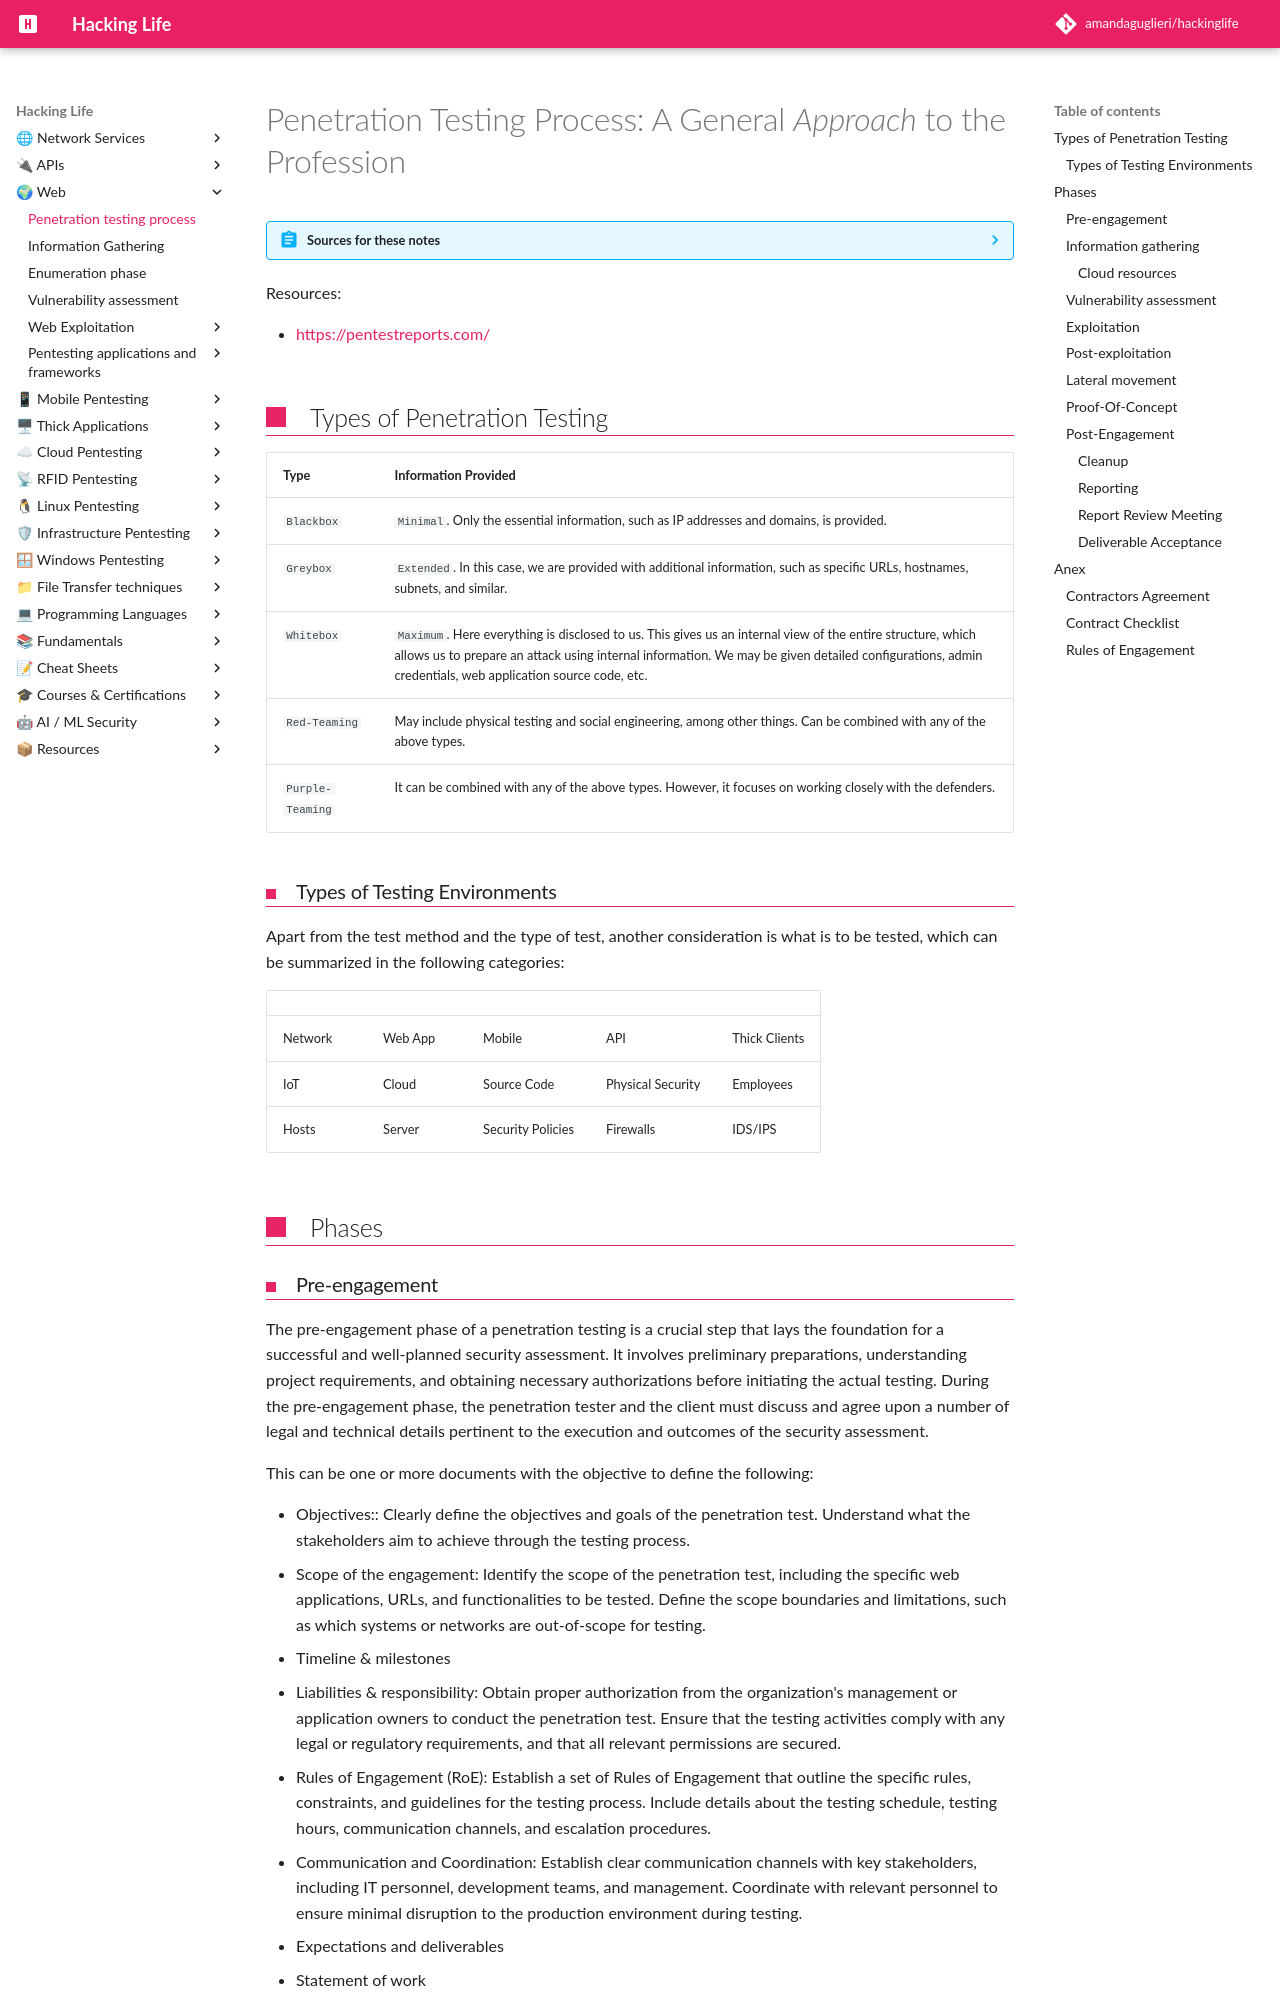

repository: amandaguglieri/hackinglife · page: penetration-testing-process/index.html · generator: mkdocs

---
title: Pentesting Notes
author: amandaguglieri
draft: false
TableOfContents: true
tags:
  - pentesting
  - CPTS
  - eWPT
---

# Penetration Testing Process: A General *Approach* to the Profession


??? abstract "Sources for these notes"
    - [Hack The Box: Penetration Testing Learning Path](https://academy.hackthebox.com/path/preview/penetration-tester)
    - [INE eWPT2 Preparation course](https://my.ine.com/CyberSecurity/courses/87d3a24a/introduction-to-web-application-security-testing)

Resources:

- [https://pentestreports.com/](https://pentestreports.com/)


## Types of Penetration Testing

| **Type**         | **Information Provided**                                                                                                                                                                                                                                              |
| ---------------- | --------------------------------------------------------------------------------------------------------------------------------------------------------------------------------------------------------------------------------------------------------------------- |
| `Blackbox`       | `Minimal`. Only the essential information, such as IP addresses and domains, is provided.                                                                                                                                                                             |
| `Greybox`        | `Extended`. In this case, we are provided with additional information, such as specific URLs, hostnames, subnets, and similar.                                                                                                                                        |
| `Whitebox`       | `Maximum`. Here everything is disclosed to us. This gives us an internal view of the entire structure, which allows us to prepare an attack using internal information. We may be given detailed configurations, admin credentials, web application source code, etc. |
| `Red-Teaming`    | May include physical testing and social engineering, among other things. Can be combined with any of the above types.                                                                                                                                                 |
| `Purple-Teaming` | It can be combined with any of the above types. However, it focuses on working closely with the defenders.                                                                                                                                                            |

### Types of Testing Environments

Apart from the test method and the type of test, another consideration is what is to be tested, which can be summarized in the following categories:

|         |         |                   |                   |               |
| ------- | ------- | ----------------- | ----------------- | ------------- |
| Network | Web App | Mobile            | API               | Thick Clients |
| IoT     | Cloud   | Source Code       | Physical Security | Employees     |
|  Hosts  | Server  | Security Policies | Firewalls         | IDS/IPS       |

## Phases
